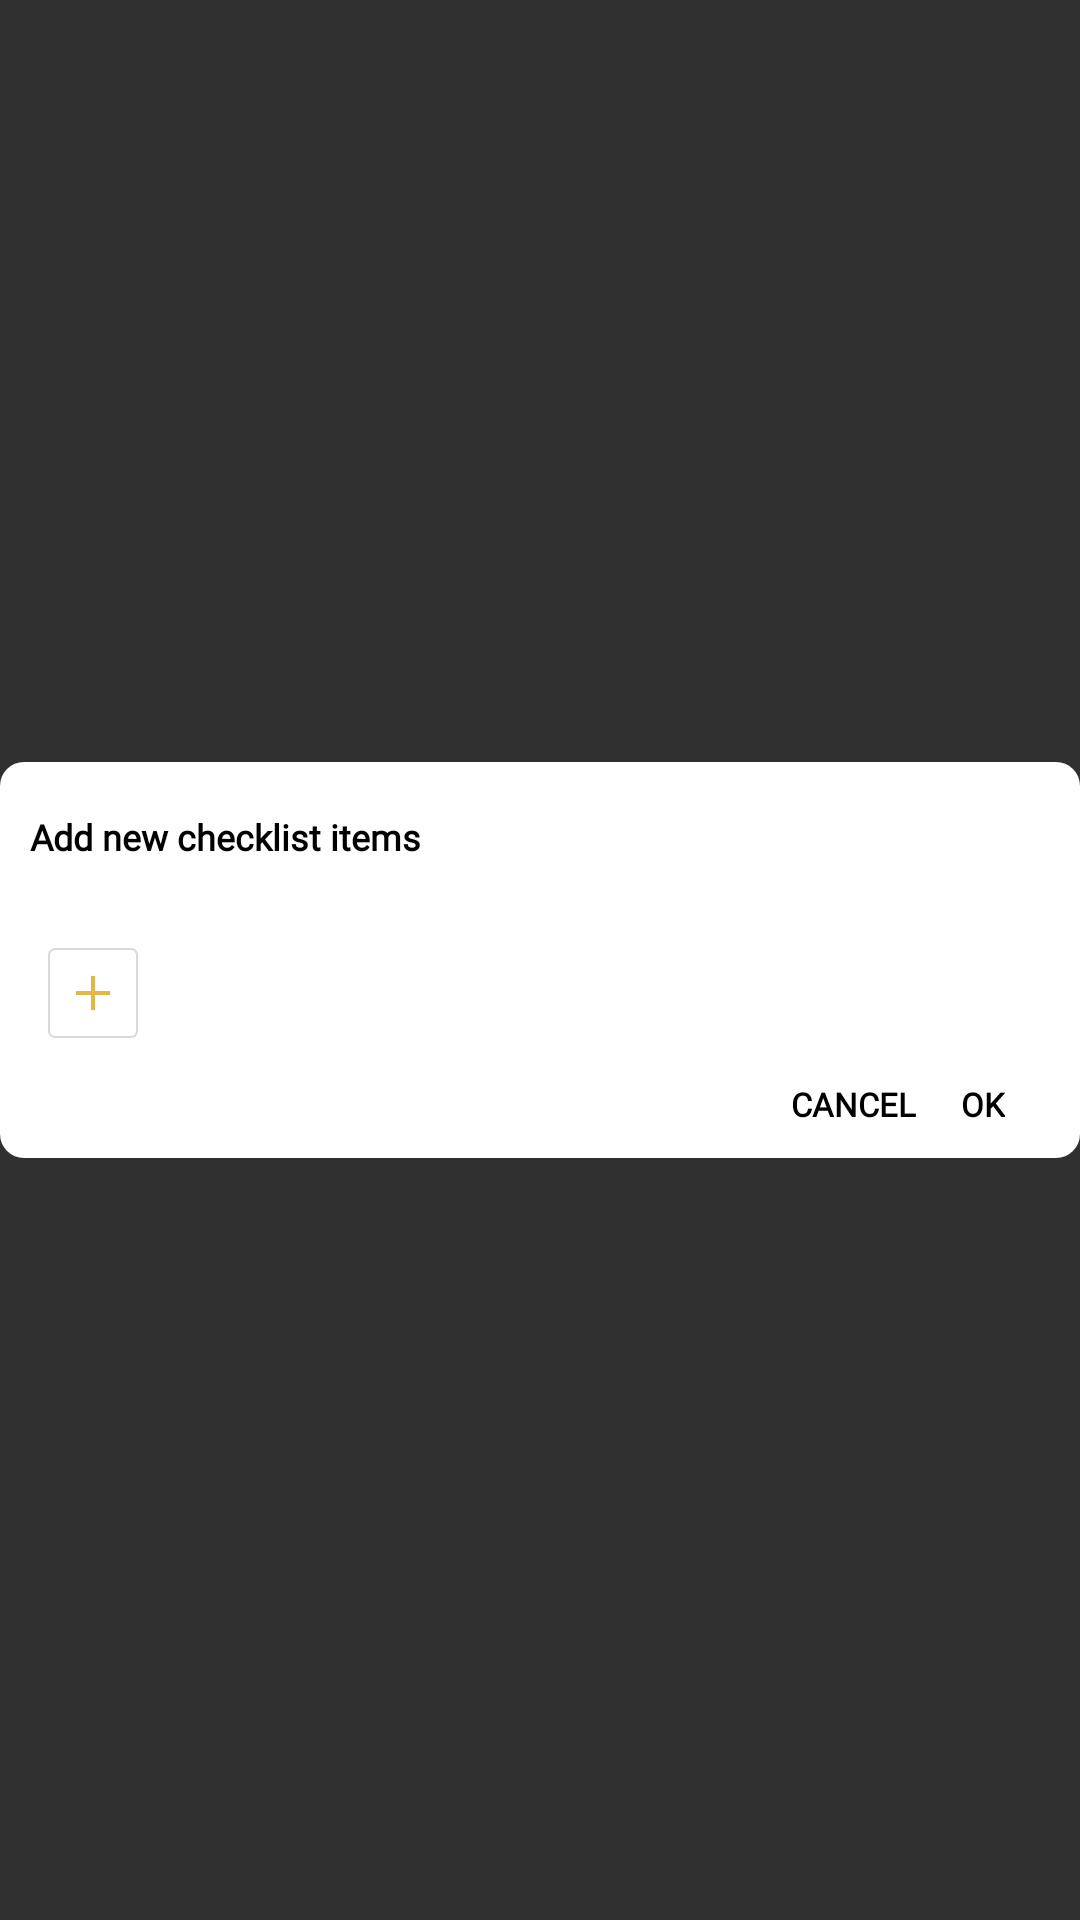

This screen was rendered from an Android layout file. Write that file and the resources it references.
<!-- AndroidManifest.xml: application theme Theme.Design.NoActionBar -->
<!-- res/layout/dialog_new_checklist_item.xml -->
<?xml version="1.0" encoding="utf-8"?>
<RelativeLayout xmlns:android="http://schemas.android.com/apk/res/android"
    xmlns:app="http://schemas.android.com/apk/res-auto"
    android:layout_width="match_parent"
    android:layout_height="match_parent"
    android:background="#00ffffff">

    <LinearLayout
        android:id="@+id/dialog_show"
        android:layout_width="match_parent"
        android:layout_height="wrap_content"
        android:layout_centerInParent="true"
        android:background="@drawable/background_white_radius"
        android:gravity="center_horizontal"
        android:orientation="vertical">

        <TextView
            android:id="@+id/tv_rename"
            android:layout_width="match_parent"
            android:layout_height="@dimen/_50sdp"
            android:layout_marginStart="@dimen/_10sdp"
            android:layout_marginEnd="@dimen/_10sdp"
            android:background="?attr/selectableItemBackground"
            android:clickable="true"
            android:focusable="true"
            android:fontFamily="@font/font"
            android:gravity="center_vertical"
            android:text="@string/add_new_checklist_items"
            android:textColor="#000000"
            android:textSize="@dimen/_12ssp"
            android:textStyle="bold" />

        <ScrollView
            android:id="@+id/dialog_holder"
            android:layout_width="match_parent"
            android:layout_height="match_parent"
            android:fillViewport="true"
            android:overScrollMode="never"
            android:paddingStart="@dimen/activity_margin"
            android:paddingEnd="@dimen/activity_margin"
            android:scrollbarSize="3dp"
            android:scrollbars="vertical">

            <LinearLayout
                android:layout_width="match_parent"
                android:layout_height="wrap_content"
                android:orientation="vertical">

                <LinearLayout
                    android:id="@+id/checklist_holder"
                    android:layout_width="match_parent"
                    android:layout_height="wrap_content"
                    android:orientation="vertical" />

                <ImageView
                    android:id="@+id/add_item"
                    android:layout_width="@dimen/_30sdp"
                    android:layout_height="@dimen/_30sdp"
                    android:layout_marginTop="@dimen/_12sdp"
                    android:layout_marginBottom="@dimen/_4sdp"
                    android:background="@drawable/background_add"
                    android:padding="@dimen/_6sdp"
                    android:src="@drawable/ic_add_checklist"
                    app:tint="@color/main_color" />
            </LinearLayout>
        </ScrollView>

        <LinearLayout
            android:layout_width="wrap_content"
            android:layout_height="wrap_content"
            android:layout_gravity="right"
            android:layout_marginEnd="@dimen/_25sdp"
            android:orientation="horizontal">

            <TextView
                android:id="@+id/tvA_cancel"
                android:layout_width="match_parent"
                android:layout_height="@dimen/_36sdp"
                android:layout_marginRight="@dimen/_15sdp"
                android:background="?attr/selectableItemBackground"
                android:clickable="true"
                android:focusable="true"
                android:fontFamily="@font/font"
                android:gravity="center_vertical"
                android:text="@string/cancel"
                android:textAllCaps="true"
                android:textColor="#000000"
                android:textSize="@dimen/_11ssp"
                android:textStyle="bold" />

            <TextView
                android:id="@+id/tv_ok"
                android:layout_width="match_parent"
                android:layout_height="@dimen/_36sdp"
                android:background="?attr/selectableItemBackground"
                android:clickable="true"
                android:focusable="true"
                android:fontFamily="@font/font"
                android:gravity="center_vertical"
                android:text="@string/ok"
                android:textAllCaps="true"
                android:textColor="#000000"
                android:textSize="@dimen/_11ssp"
                android:textStyle="bold" />
        </LinearLayout>

    </LinearLayout>
</RelativeLayout>
<!-- resources referenced by this layout -->
<resources>
  <color name="main_color">#e4b645</color>
  <dimen name="_10sdp">10dp</dimen>
  <dimen name="_11ssp">11sp</dimen>
  <dimen name="_12sdp">12dp</dimen>
  <dimen name="_12ssp">12sp</dimen>
  <dimen name="_15sdp">15dp</dimen>
  <dimen name="_25sdp">25dp</dimen>
  <dimen name="_30sdp">30dp</dimen>
  <dimen name="_36sdp">36dp</dimen>
  <dimen name="_4sdp">4dp</dimen>
  <dimen name="_50sdp">50dp</dimen>
  <dimen name="_6sdp">6dp</dimen>
  <dimen name="activity_margin">16dp</dimen>
  <!-- drawable background_add (drawable) -->
  <?xml version="1.0" encoding="utf-8"?>
  <shape xmlns:android="http://schemas.android.com/apk/res/android" android:shape="rectangle">
      <corners android:radius="@dimen/_2sdp"/>
      <stroke android:width="0.6dp" android:color="#80b5b4b4"/>
  </shape>
  <!-- drawable background_white_radius (drawable) -->
  <?xml version="1.0" encoding="utf-8"?>
  <shape xmlns:android="http://schemas.android.com/apk/res/android" android:shape="rectangle">
      <solid android:color="#ffff"/>
      <corners android:radius="@dimen/_8sdp"/>
  </shape>
  <!-- drawable ic_add_checklist: png bitmap (drawable, 149 bytes) -->
  <string name="add_new_checklist_items">Add new checklist items</string>
  <string name="cancel">Cancel</string>
  <string name="ok">OK</string>
  <dimen name="_2sdp">2dp</dimen>
  <dimen name="_8sdp">8dp</dimen>
</resources>
